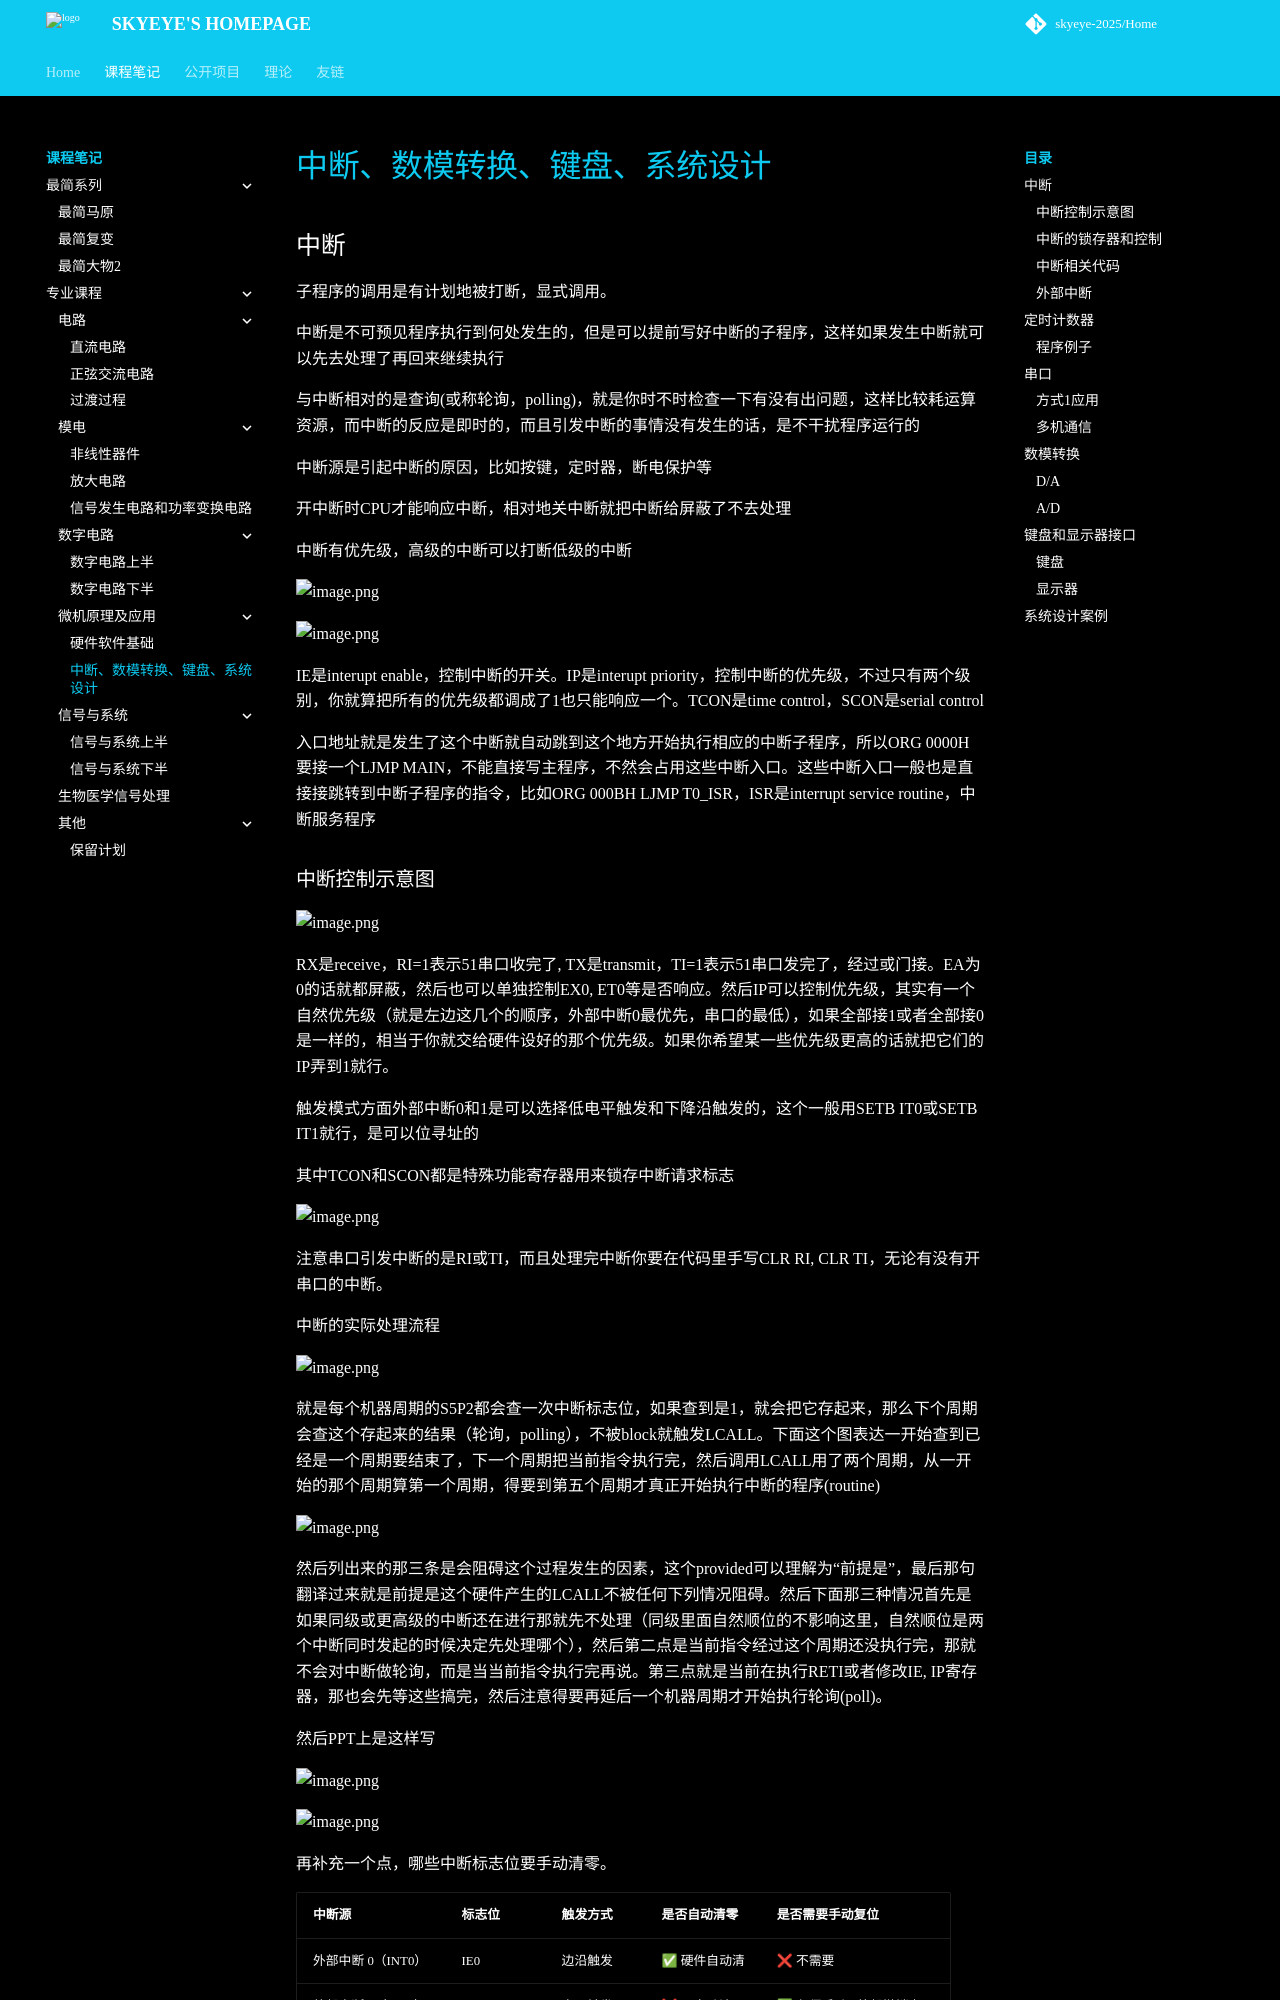

repository: skyeye-2025/Home · page: Notebooks/professional/8051-2/index.html · generator: mkdocs

# 中断、数模转换、键盘、系统设计

## 中断

子程序的调用是有计划地被打断，显式调用。

中断是不可预见程序执行到何处发生的，但是可以提前写好中断的子程序，这样如果发生中断就可以先去处理了再回来继续执行

与中断相对的是查询(或称轮询，polling)，就是你时不时检查一下有没有出问题，这样比较耗运算资源，而中断的反应是即时的，而且引发中断的事情没有发生的话，是不干扰程序运行的

中断源是引起中断的原因，比如按键，定时器，断电保护等

开中断时CPU才能响应中断，相对地关中断就把中断给屏蔽了不去处理

中断有优先级，高级的中断可以打断低级的中断

![image.png](https://skyeyesandox-1374084537.cos.ap-shanghai.myqcloud.com/202607041509710.png)

![image.png](https://skyeyesandox-1374084537.cos.ap-shanghai.myqcloud.com/202607041509375.png)

IE是interupt enable，控制中断的开关。IP是interupt priority，控制中断的优先级，不过只有两个级别，你就算把所有的优先级都调成了1也只能响应一个。TCON是time control，SCON是serial control

入口地址就是发生了这个中断就自动跳到这个地方开始执行相应的中断子程序，所以ORG 0000H要接一个LJMP MAIN，不能直接写主程序，不然会占用这些中断入口。这些中断入口一般也是直接接跳转到中断子程序的指令，比如ORG 000BH LJMP T0_ISR，ISR是interrupt service routine，中断服务程序
